The GitHub repository albertoranz/Final-Project-DA contains a labelled image folder "Images class" with 5 categories: animals, exterior urban, human, interior domestic, natural soundscapes and water. Examples follow, each with its label.

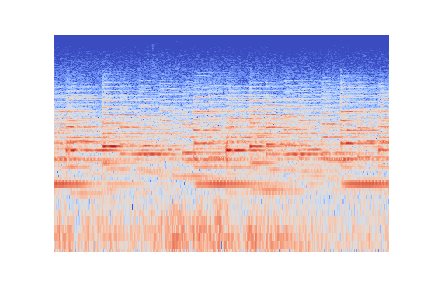
Label: exterior urban

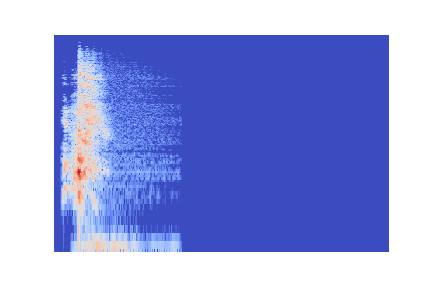
Label: human

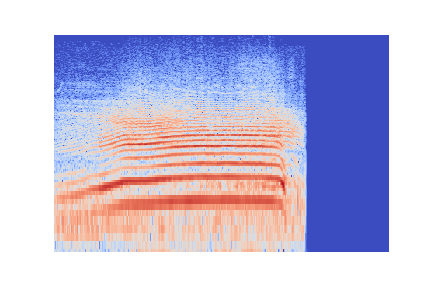
Label: animals

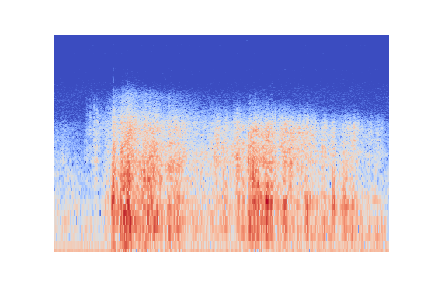
Label: natural soundscapes and water

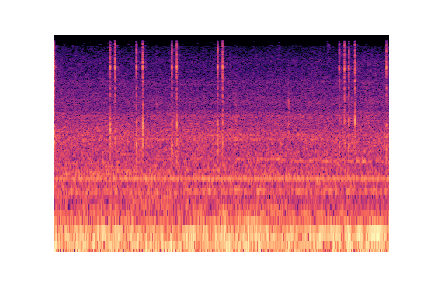
Label: interior domestic

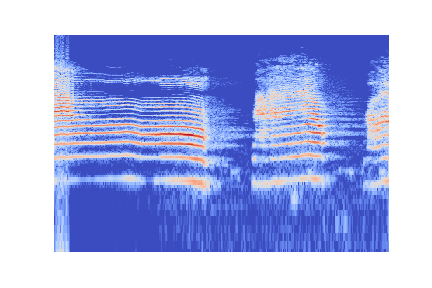
Label: animals
